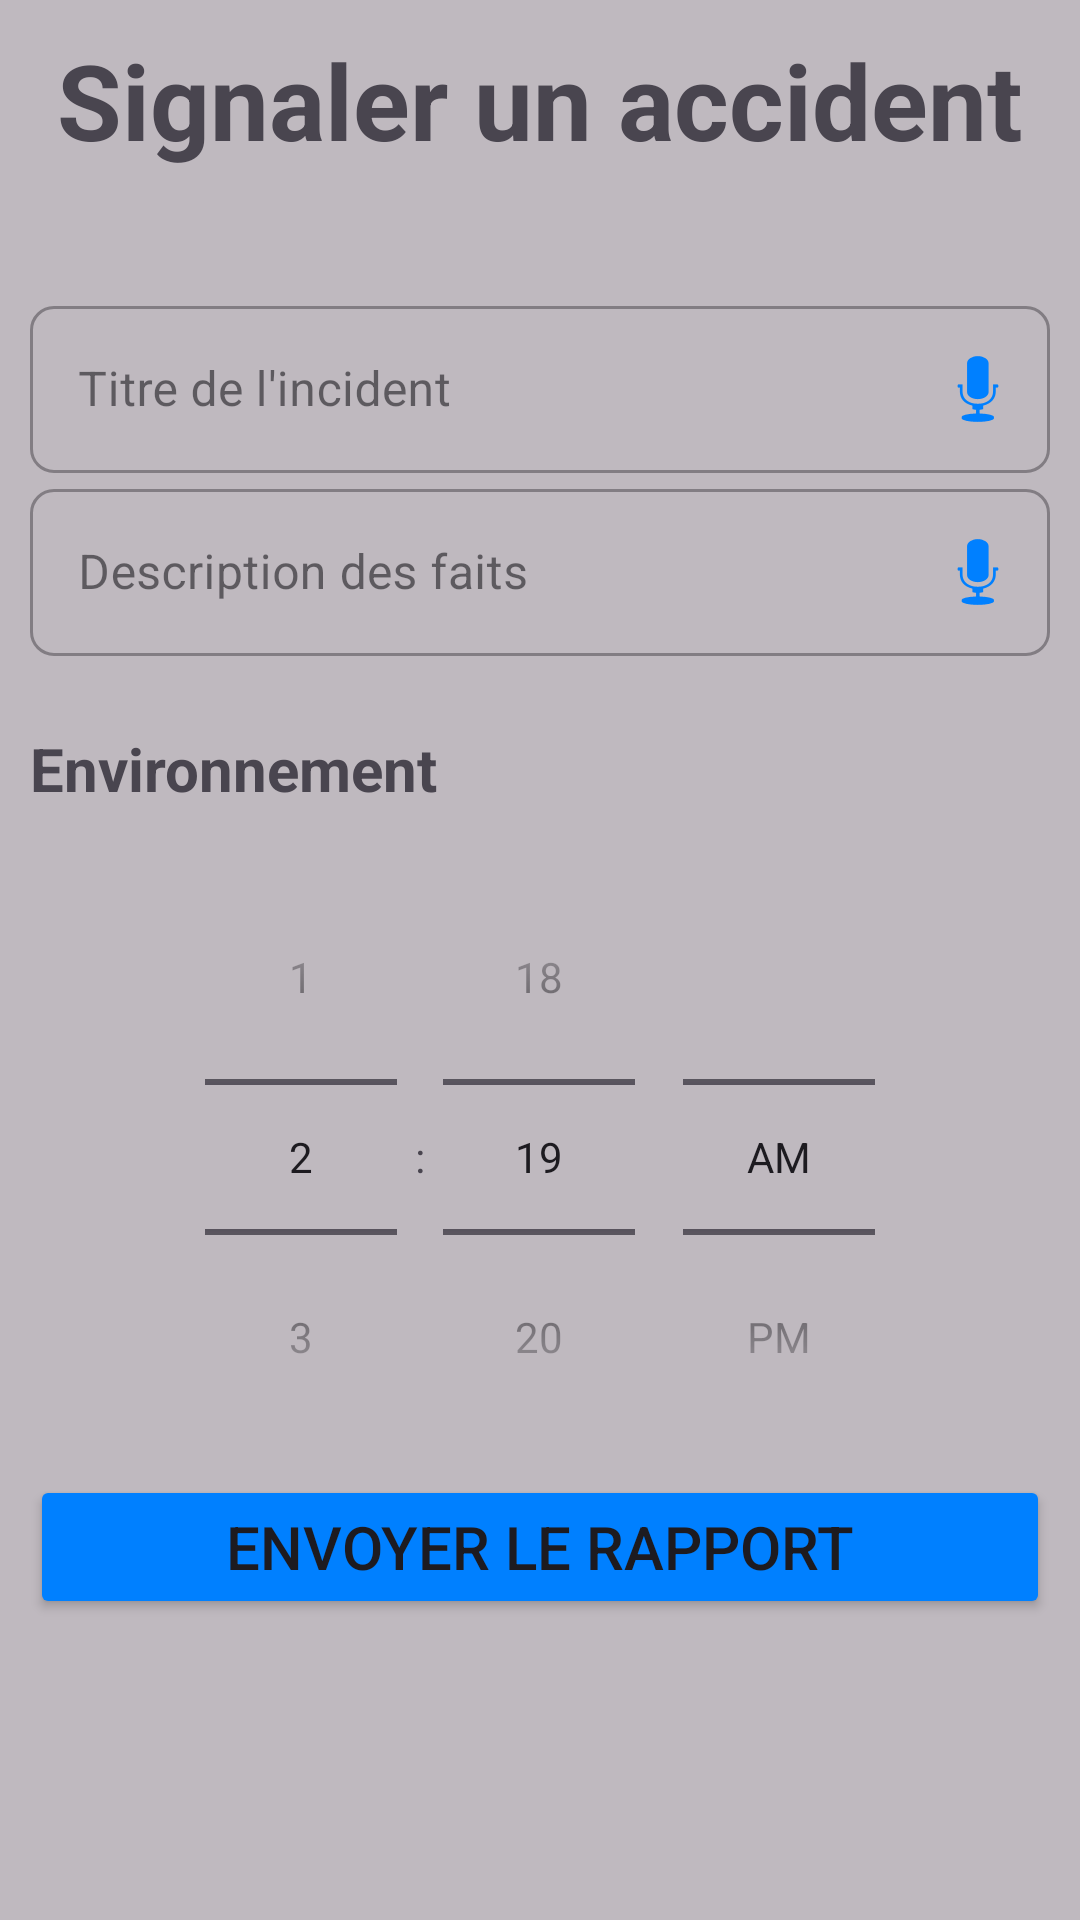

Here is an Android app screen rendered from its layout file. Give the layout XML and the strings, colors and styles it references.
<!-- AndroidManifest.xml: application theme Theme.Filrouge_tp3 -->
<!-- res/layout/fragment_screen3.xml -->
<FrameLayout
    xmlns:android="http://schemas.android.com/apk/res/android"
    xmlns:app="http://schemas.android.com/apk/res-auto"
    xmlns:tools="http://schemas.android.com/tools"
    android:orientation="vertical"
    android:layout_width="match_parent"
    android:layout_height="match_parent"
    android:background="@color/low_dark"
    tools:context=".Screen3Fragment">

    <ImageView
        android:id="@+id/backgroundImage"
        android:layout_width="match_parent"
        android:layout_height="match_parent"
        android:scaleType="centerCrop"
        android:src="@drawable/fond"
        android:alpha="0.3"/>

    <LinearLayout xmlns:android="http://schemas.android.com/apk/res/android"
        android:layout_width="match_parent"
        android:layout_height="match_parent"
        xmlns:tools="http://schemas.android.com/tools"
        android:orientation="vertical"
        android:layout_marginStart="10dp"
        android:layout_marginEnd="10dp"
        tools:context=".ControlActivity">

        <TextView
            android:layout_width="match_parent"
            android:layout_height="wrap_content"
            android:text="Signaler un accident"
            android:textStyle="bold"
            android:textSize="35sp"
            android:gravity="center"
            android:layout_marginTop="10dp"
            android:layout_marginBottom="40dp"/>

        <com.google.android.material.textfield.TextInputLayout
            android:id="@+id/tileTitle"
            style="@style/Widget.MaterialComponents.TextInputLayout.OutlinedBox"
            android:layout_width="match_parent"
            android:layout_height="wrap_content"
            android:hint="Titre de l'incident"
            app:endIconMode="custom"
            app:endIconDrawable="@android:drawable/ic_btn_speak_now"
            app:endIconTint="@color/blue"
            app:boxCornerRadiusTopStart="8dp"
            app:boxCornerRadiusBottomEnd="8dp"
            app:boxCornerRadiusBottomStart="8dp"
            app:boxCornerRadiusTopEnd="8dp">
            <EditText
                android:id="@+id/titleInput"
                android:layout_width="match_parent"
                android:layout_height="wrap_content"
                android:textSize="16sp" />
        </com.google.android.material.textfield.TextInputLayout>

        <com.google.android.material.textfield.TextInputLayout
            android:id="@+id/tileDescription"
            style="@style/Widget.MaterialComponents.TextInputLayout.OutlinedBox"
            android:layout_width="match_parent"
            android:layout_height="wrap_content"
            android:hint="Description des faits"
            app:endIconMode="custom"
            app:endIconDrawable="@android:drawable/ic_btn_speak_now"
            app:endIconTint="@color/blue"
            app:boxCornerRadiusTopStart="8dp"
            app:boxCornerRadiusBottomEnd="8dp"
            app:boxCornerRadiusBottomStart="8dp"
            app:boxCornerRadiusTopEnd="8dp"
            android:layout_marginBottom="24dp">
            <EditText
                android:id="@+id/descriptionInput"
                android:layout_width="match_parent"
                android:layout_height="wrap_content"
                android:textSize="16sp"/>
        </com.google.android.material.textfield.TextInputLayout>

        <TextView
            android:layout_width="match_parent"
            android:layout_height="wrap_content"
            android:text="Environnement"
            android:textStyle="bold"
            android:textSize="20sp"
            android:layout_marginBottom="10dp"/>

        <com.google.android.material.button.MaterialButtonToggleGroup
            android:id="@+id/toggleEnvironment"
            android:layout_width="match_parent"
            android:layout_height="wrap_content"
            app:singleSelection="true">
            <Button
                android:id="@+id/btnUrbain"
                style="@style/Widget.MaterialComponents.Button.OutlinedButton"
                android:layout_width="0dp"
                android:layout_height="wrap_content"
                android:layout_weight="1"
                android:text="Urbain"
                app:cornerRadius="25dp"/>
            <Button
                android:id="@+id/btnAutoroute"
                style="@style/Widget.MaterialComponents.Button.OutlinedButton"
                android:layout_width="0dp"
                android:layout_height="wrap_content"
                android:layout_weight="1"
                android:text="Autoroute"
                app:cornerRadius="25dp"/>
        </com.google.android.material.button.MaterialButtonToggleGroup>

        <TimePicker
            android:id="@+id/timePicker"
            android:layout_width="match_parent"
            android:layout_height="wrap_content"
            android:timePickerMode="spinner"/>

        <Button
            android:id="@+id/btnEnvoyer"
            android:layout_width="match_parent"
            android:layout_height="wrap_content"
            android:text="ENVOYER LE RAPPORT"
            android:textSize="20sp"
            android:backgroundTint="@color/blue"
            app:cornerRadius="12dp"/>
    </LinearLayout>

</FrameLayout>
<!-- resources referenced by this layout -->
<resources>
  <color name="blue">#0080ff</color>
  <color name="low_dark">#40000000</color>
  <style name="Theme.Filrouge_tp3" parent="Base.Theme.Filrouge_tp3" />
  <style name="Base.Theme.Filrouge_tp3" parent="Theme.Material3.DayNight.NoActionBar">
          
          
      </style>
</resources>
